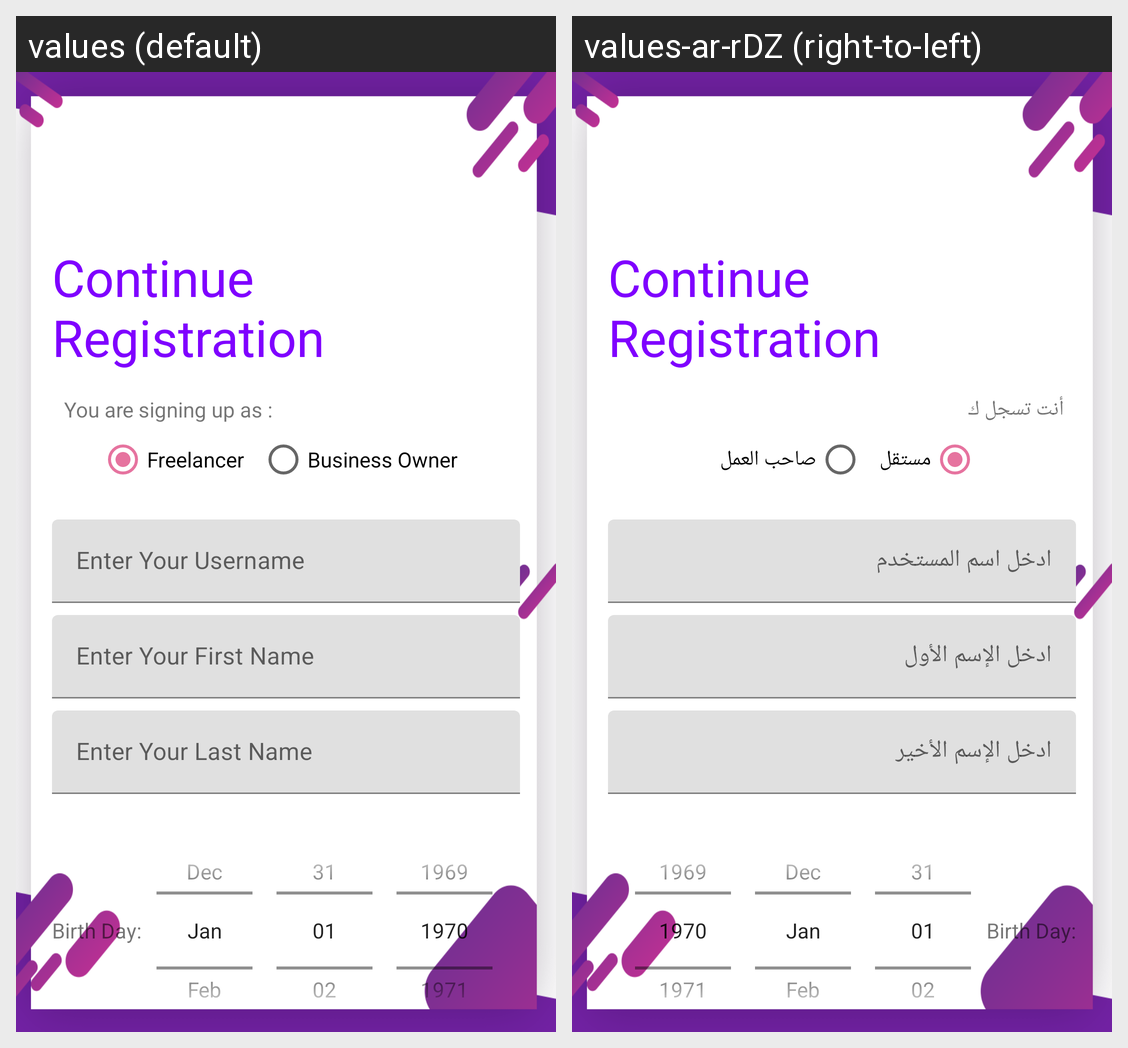

Locale-by-locale string values for the Android screen shown in this grid:
Android screen res/layout/activity_register_sp1.xml rendered under 2 locales, left to right: values (default), values-ar-rDZ (right-to-left). Device: Nexus 5 (rendered at 1080×1920; each locale shown at half size, 540×960, under a caption strip naming it); theme AppTheme.
Strings drawn on this screen, with the default value and each locale's value (text and hints the layout hard-codes, and strings that could not be matched under every locale, appear in the picture but are not listed):

continuregstr
  values: Continue Registration
  values-ar-rDZ: Continue Registration  [not translated; the default value is used]

typeuser
  values: You are signing up as :
  values-ar-rDZ: أنت تسجل ك

freelance
  values: Freelancer
  values-ar-rDZ: مستقل

buisness
  values: Business Owner
  values-ar-rDZ: صاحب العمل

entrname
  values: Enter Your Username
  values-ar-rDZ: ادخل اسم المستخدم

enterfistname
  values: Enter Your First Name
  values-ar-rDZ: ادخل الإسم الأول

enterlastname
  values: Enter Your Last Name
  values-ar-rDZ: ادخل الإسم الأخير
